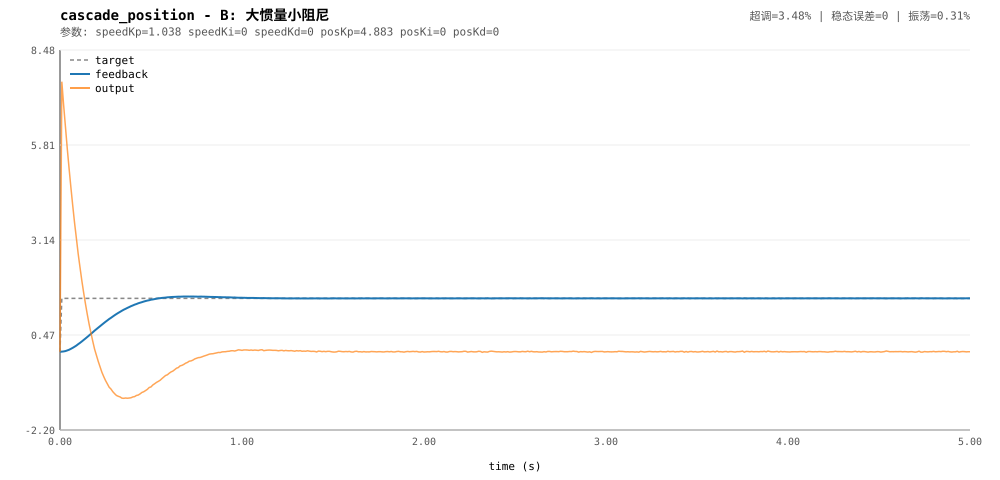

Source data for this figure (header and first rows):
t, target, feedback, output
0, 0, 0.0001681, -0.002651
0.01, 1.5, 0.001656, 7.593
0.02, 1.5, 0.007471, 6.931
0.03, 1.5, 0.01762, 6.319
0.04, 1.5, 0.03559, 5.707
0.05, 1.5, 0.0548, 5.145
0.06, 1.5, 0.08115, 4.611
0.07, 1.5, 0.109, 4.106
0.08, 1.5, 0.1398, 3.624
0.09, 1.5, 0.1725, 3.189
0.1, 1.5, 0.2121, 2.748
0.11, 1.5, 0.2486, 2.368
0.12, 1.5, 0.2883, 1.997
0.13, 1.5, 0.3302, 1.658
0.14, 1.5, 0.3717, 1.343
0.15, 1.5, 0.4145, 1.047
0.16, 1.5, 0.4579, 0.774
0.17, 1.5, 0.5015, 0.5292
0.18, 1.5, 0.545, 0.2932
0.19, 1.5, 0.5918, 0.073
0.2, 1.5, 0.6333, -0.09914
0.21, 1.5, 0.6752, -0.2706
0.22, 1.5, 0.7166, -0.4238
0.23, 1.5, 0.7589, -0.5764
0.24, 1.5, 0.7999, -0.6974
0.25, 1.5, 0.8408, -0.8092
0.26, 1.5, 0.8789, -0.9029
0.27, 1.5, 0.9184, -0.9983
0.28, 1.5, 0.9522, -1.05
0.29, 1.5, 0.9888, -1.124
0.3, 1.5, 1.025, -1.18
0.31, 1.5, 1.059, -1.23
0.32, 1.5, 1.091, -1.254
0.33, 1.5, 1.12, -1.272
0.34, 1.5, 1.151, -1.306
0.35, 1.5, 1.18, -1.311
0.36, 1.5, 1.205, -1.302
0.37, 1.5, 1.231, -1.309
0.38, 1.5, 1.255, -1.303
0.39, 1.5, 1.28, -1.296
0.4, 1.5, 1.3, -1.272
0.41, 1.5, 1.323, -1.263
0.42, 1.5, 1.34, -1.23
0.43, 1.5, 1.362, -1.219
0.44, 1.5, 1.377, -1.186
0.45, 1.5, 1.393, -1.147
0.46, 1.5, 1.41, -1.126
0.47, 1.5, 1.424, -1.093
0.48, 1.5, 1.438, -1.059
0.49, 1.5, 1.447, -1.007
0.5, 1.5, 1.462, -0.9902
0.51, 1.5, 1.469, -0.9358
0.52, 1.5, 1.48, -0.9012
0.53, 1.5, 1.489, -0.8638
0.54, 1.5, 1.5, -0.8352
0.55, 1.5, 1.505, -0.804
0.56, 1.5, 1.512, -0.7565
0.57, 1.5, 1.517, -0.7134
0.58, 1.5, 1.521, -0.6693
0.59, 1.5, 1.529, -0.6494
... 441 more rows
